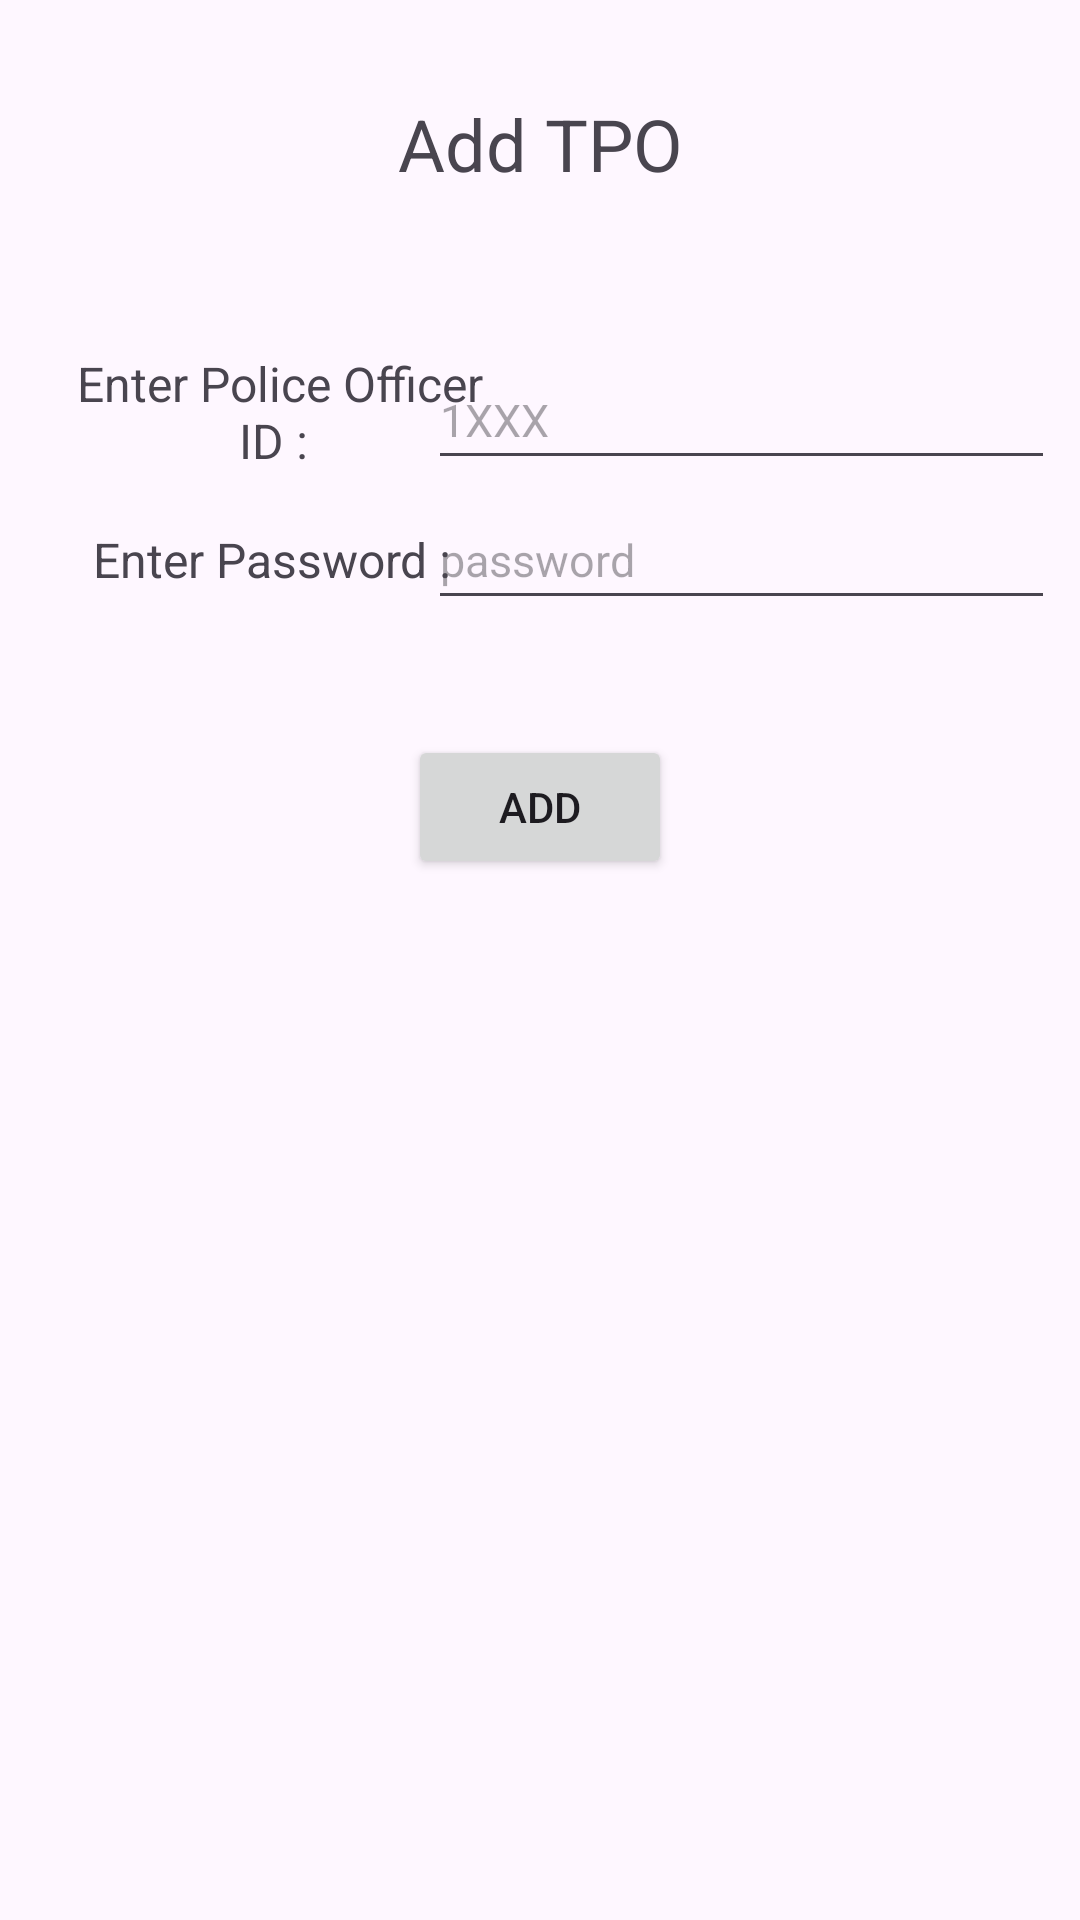

Android layout source for this screen:
<!-- AndroidManifest.xml: application theme Theme.Test -->
<!-- res/layout/fragment_new_tpo_admin.xml -->
<?xml version="1.0" encoding="utf-8"?>
<androidx.constraintlayout.widget.ConstraintLayout xmlns:android="http://schemas.android.com/apk/res/android"
    xmlns:app="http://schemas.android.com/apk/res-auto"
    xmlns:tools="http://schemas.android.com/tools"
    android:layout_width="match_parent"
    android:layout_height="match_parent"
    tools:context=".new_tpo_admin">

    <TextView
        android:id="@+id/addtpo"
        android:layout_width="wrap_content"
        android:layout_height="wrap_content"
        android:text="Add TPO"
        android:textSize="24sp"
        app:layout_constraintBottom_toBottomOf="parent"
        app:layout_constraintEnd_toEndOf="parent"
        app:layout_constraintStart_toStartOf="parent"
        app:layout_constraintTop_toTopOf="parent"
        app:layout_constraintVertical_bias="0.052" />

    <EditText
        android:id="@+id/id"
        android:layout_width="209dp"
        android:layout_height="43dp"
        android:ems="10"
        android:hint="1XXX"
        android:inputType="text"
        android:textColor="#808080"
        android:textSize="15sp"
        app:layout_constraintBottom_toBottomOf="parent"
        app:layout_constraintEnd_toEndOf="parent"
        app:layout_constraintHorizontal_bias="0.945"
        app:layout_constraintStart_toStartOf="parent"
        app:layout_constraintTop_toTopOf="parent"
        app:layout_constraintVertical_bias="0.196" />

    <EditText
        android:id="@+id/password"
        android:layout_width="209dp"
        android:layout_height="43dp"
        android:ems="10"
        android:hint="password"
        android:inputType="text"
        android:textColor="#808080"
        android:textSize="15sp"
        app:layout_constraintBottom_toBottomOf="parent"
        app:layout_constraintEnd_toEndOf="parent"
        app:layout_constraintHorizontal_bias="0.945"
        app:layout_constraintStart_toStartOf="parent"
        app:layout_constraintTop_toTopOf="parent"
        app:layout_constraintVertical_bias="0.274" />

    <TextView
        android:id="@+id/textView7"
        android:layout_width="160dp"
        android:layout_height="30dp"
        android:text="Enter Password : "
        android:textAlignment="center"
        android:textSize="16sp"
        app:layout_constraintBottom_toBottomOf="parent"
        app:layout_constraintEnd_toEndOf="parent"
        app:layout_constraintHorizontal_bias="0.063"
        app:layout_constraintStart_toStartOf="parent"
        app:layout_constraintTop_toTopOf="parent"
        app:layout_constraintVertical_bias="0.288" />

    <TextView
        android:id="@+id/textView6"
        android:layout_width="161dp"
        android:layout_height="43dp"
        android:text="Enter Police Officer ID : "
        android:textAlignment="center"
        android:textSize="16sp"
        app:layout_constraintBottom_toBottomOf="parent"
        app:layout_constraintEnd_toEndOf="parent"
        app:layout_constraintHorizontal_bias="0.064"
        app:layout_constraintStart_toStartOf="parent"
        app:layout_constraintTop_toTopOf="parent"
        app:layout_constraintVertical_bias="0.196" />

    <Button
        android:id="@+id/add"
        android:layout_width="wrap_content"
        android:layout_height="wrap_content"
        android:text="Add"
        app:layout_constraintBottom_toBottomOf="parent"
        app:layout_constraintEnd_toEndOf="parent"
        app:layout_constraintStart_toStartOf="parent"
        app:layout_constraintTop_toTopOf="parent"
        app:layout_constraintVertical_bias="0.414" />

</androidx.constraintlayout.widget.ConstraintLayout>
<!-- resources referenced by this layout -->
<resources>
  <style name="Theme.Test" parent="Base.Theme.Test" />
  <style name="Base.Theme.Test" parent="Theme.Material3.DayNight.NoActionBar">
          
          
      </style>
</resources>
